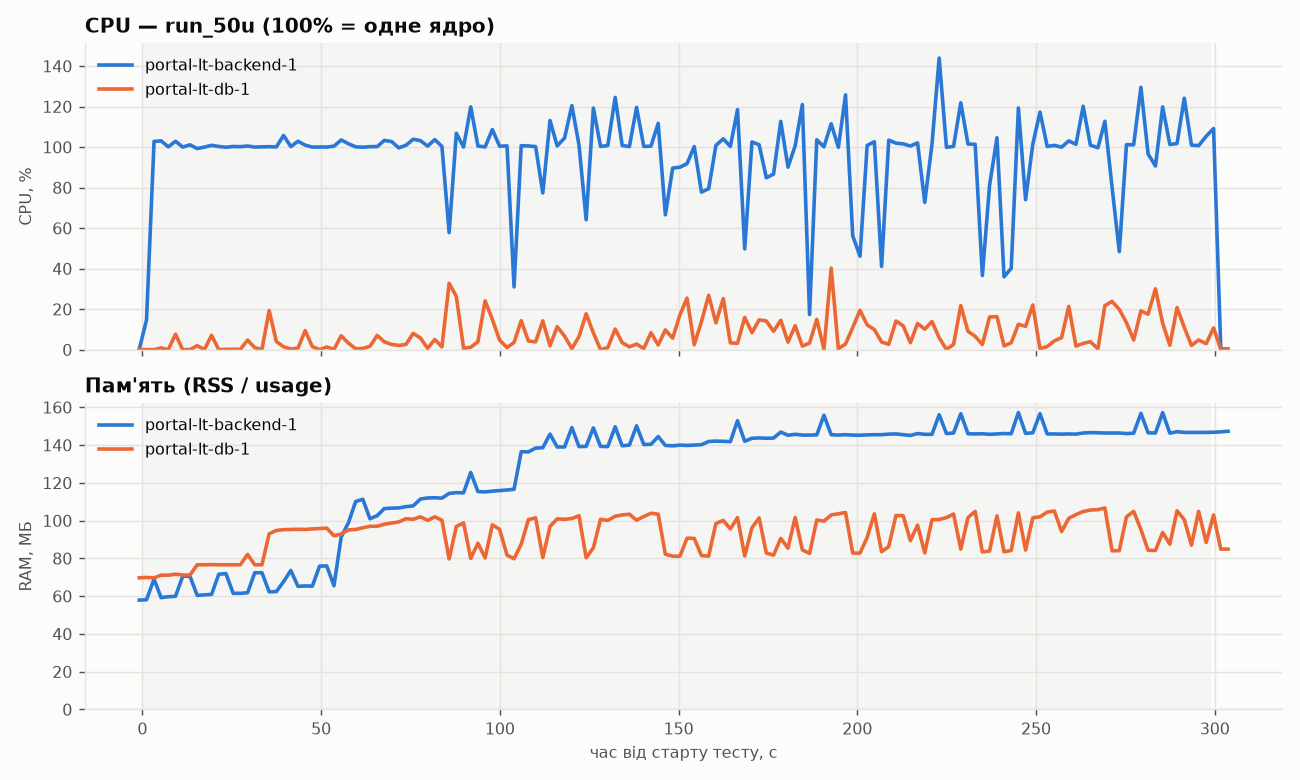

The table this chart was drawn from, first rows:
timestamp, epoch, target, cpu_percent, mem_mb, mem_percent
2026-11-09T08:38:16, 1794206296, portal-lt-backend-1, 0.28, 57.9, 3.17
2026-11-09T08:38:16, 1794206296, portal-lt-db-1, 0.03, 69.7, 3.82
2026-11-09T08:38:18, 1794206298, portal-lt-backend-1, 14.67, 58.1, 3.19
2026-11-09T08:38:18, 1794206298, portal-lt-db-1, 0.03, 69.9, 3.83
2026-11-09T08:38:20, 1794206300, portal-lt-backend-1, 102.8, 69.0, 3.78
2026-11-09T08:38:20, 1794206300, portal-lt-db-1, 0.03, 69.7, 3.82
2026-11-09T08:38:22, 1794206302, portal-lt-backend-1, 103.1, 59.2, 3.24
2026-11-09T08:38:22, 1794206302, portal-lt-db-1, 0.89, 71.1, 3.9
2026-11-09T08:38:24, 1794206304, portal-lt-backend-1, 100.1, 59.7, 3.27
2026-11-09T08:38:24, 1794206304, portal-lt-db-1, 0.01, 71.1, 3.9
2026-11-09T08:38:26, 1794206306, portal-lt-backend-1, 102.9, 59.9, 3.28
2026-11-09T08:38:26, 1794206306, portal-lt-db-1, 7.65, 71.6, 3.92
2026-11-09T08:38:28, 1794206308, portal-lt-backend-1, 100.0, 70.6, 3.87
2026-11-09T08:38:28, 1794206308, portal-lt-db-1, 0.0, 71.2, 3.9
2026-11-09T08:38:30, 1794206310, portal-lt-backend-1, 101.1, 70.5, 3.86
2026-11-09T08:38:30, 1794206310, portal-lt-db-1, 0.04, 71.2, 3.9
2026-11-09T08:38:32, 1794206312, portal-lt-backend-1, 99.29, 60.4, 3.31
2026-11-09T08:38:32, 1794206312, portal-lt-db-1, 2.0, 76.6, 4.2
2026-11-09T08:38:34, 1794206314, portal-lt-backend-1, 99.99, 60.7, 3.32
2026-11-09T08:38:34, 1794206314, portal-lt-db-1, 0.03, 76.6, 4.2
2026-11-09T08:38:36, 1794206316, portal-lt-backend-1, 100.9, 60.9, 3.34
2026-11-09T08:38:36, 1794206316, portal-lt-db-1, 7.1, 76.7, 4.2
2026-11-09T08:38:38, 1794206318, portal-lt-backend-1, 100.3, 71.6, 3.92
2026-11-09T08:38:38, 1794206318, portal-lt-db-1, 0.03, 76.6, 4.2
2026-11-09T08:38:40, 1794206320, portal-lt-backend-1, 99.91, 71.9, 3.94
2026-11-09T08:38:40, 1794206320, portal-lt-db-1, 0.16, 76.6, 4.2
2026-11-09T08:38:42, 1794206322, portal-lt-backend-1, 100.3, 61.5, 3.37
2026-11-09T08:38:42, 1794206322, portal-lt-db-1, 0.2, 76.6, 4.2
2026-11-09T08:38:44, 1794206324, portal-lt-backend-1, 100.2, 61.5, 3.37
2026-11-09T08:38:44, 1794206324, portal-lt-db-1, 0.21, 76.6, 4.2
2026-11-09T08:38:46, 1794206326, portal-lt-backend-1, 100.5, 61.8, 3.38
2026-11-09T08:38:46, 1794206326, portal-lt-db-1, 4.73, 82.1, 4.5
2026-11-09T08:38:48, 1794206328, portal-lt-backend-1, 100, 72.4, 3.97
2026-11-09T08:38:48, 1794206328, portal-lt-db-1, 0.97, 76.6, 4.2
2026-11-09T08:38:50, 1794206330, portal-lt-backend-1, 100.1, 72.4, 3.97
2026-11-09T08:38:50, 1794206330, portal-lt-db-1, 0.18, 76.6, 4.2
2026-11-09T08:38:52, 1794206332, portal-lt-backend-1, 100.2, 62.3, 3.42
2026-11-09T08:38:52, 1794206332, portal-lt-db-1, 19.33, 93.0, 5.1
2026-11-09T08:38:54, 1794206334, portal-lt-backend-1, 100.1, 62.4, 3.42
2026-11-09T08:38:54, 1794206334, portal-lt-db-1, 4.01, 94.8, 5.19
2026-11-09T08:38:56, 1794206337, portal-lt-backend-1, 105.8, 67.7, 3.71
2026-11-09T08:38:56, 1794206337, portal-lt-db-1, 1.42, 95.2, 5.22
2026-11-09T08:38:58, 1794206339, portal-lt-backend-1, 100.2, 73.6, 4.03
2026-11-09T08:38:58, 1794206339, portal-lt-db-1, 0.34, 95.3, 5.22
2026-11-09T08:39:00, 1794206341, portal-lt-backend-1, 102.9, 65.2, 3.58
2026-11-09T08:39:00, 1794206341, portal-lt-db-1, 0.79, 95.4, 5.23
2026-11-09T08:39:02, 1794206343, portal-lt-backend-1, 101, 65.4, 3.58
2026-11-09T08:39:02, 1794206343, portal-lt-db-1, 9.42, 95.3, 5.22
2026-11-09T08:39:04, 1794206345, portal-lt-backend-1, 99.99, 65.3, 3.58
2026-11-09T08:39:04, 1794206345, portal-lt-db-1, 1.52, 95.6, 5.24
2026-11-09T08:39:06, 1794206347, portal-lt-backend-1, 100, 75.9, 4.16
2026-11-09T08:39:06, 1794206347, portal-lt-db-1, 0.02, 95.8, 5.25
2026-11-09T08:39:08, 1794206349, portal-lt-backend-1, 100, 76.0, 4.17
2026-11-09T08:39:08, 1794206349, portal-lt-db-1, 1.32, 96.0, 5.26
2026-11-09T08:39:10, 1794206351, portal-lt-backend-1, 100.4, 65.5, 3.59
2026-11-09T08:39:10, 1794206351, portal-lt-db-1, 0.11, 92.0, 5.04
2026-11-09T08:39:12, 1794206353, portal-lt-backend-1, 103.5, 91.3, 5.01
2026-11-09T08:39:12, 1794206353, portal-lt-db-1, 6.84, 92.9, 5.09
2026-11-09T08:39:14, 1794206355, portal-lt-backend-1, 101.6, 99.0, 5.43
2026-11-09T08:39:14, 1794206355, portal-lt-db-1, 3.19, 95.1, 5.21
... 244 more rows
